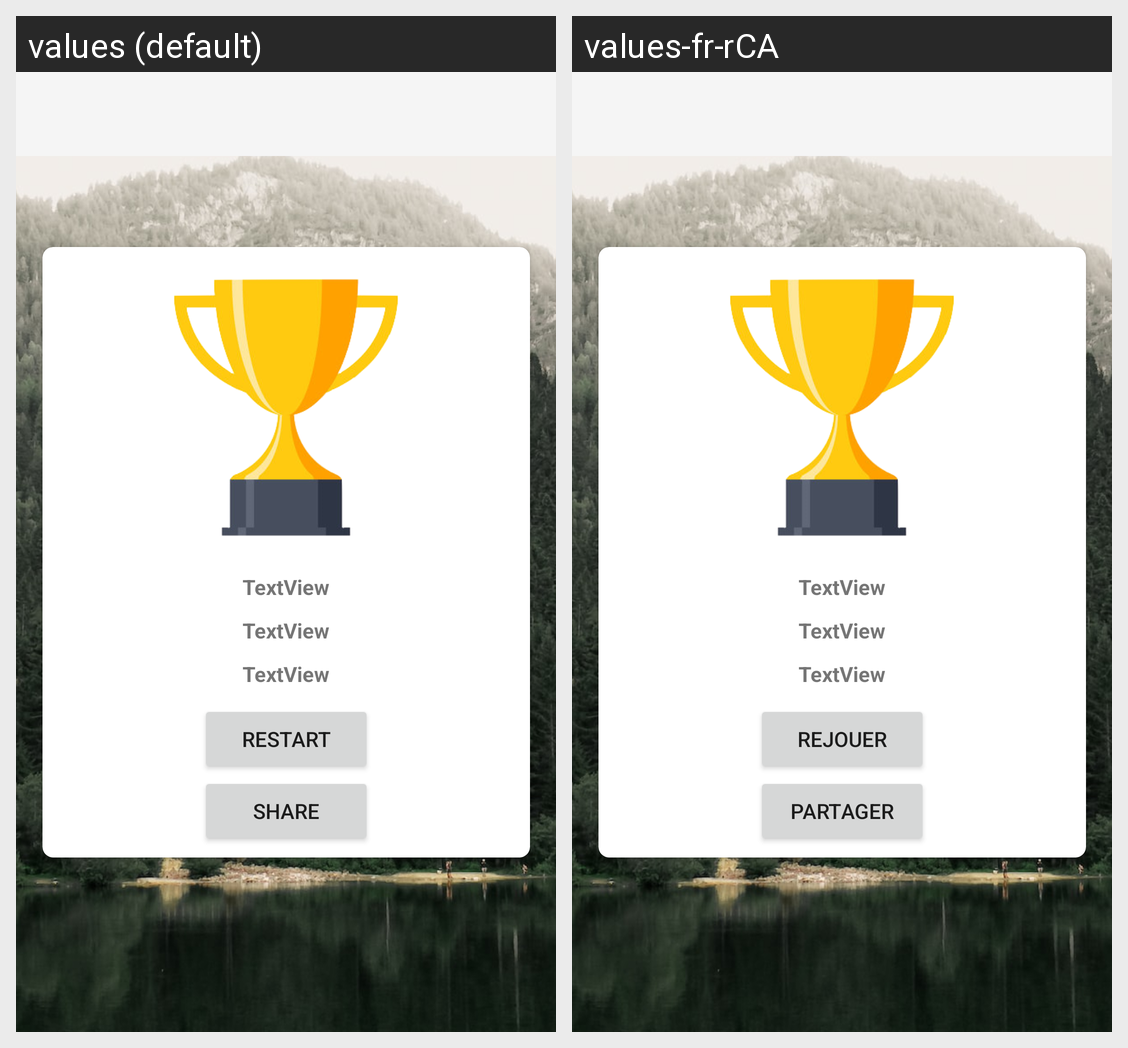

Here is an Android app screen in its default locale and in the app's own translations. Write out the translated-string differences for the strings that appear on this screen.
Android screen res/layout/activity_resultat.xml rendered under 2 locales, left to right: values (default), values-fr-rCA. Device: Nexus 5 (rendered at 1080×1920; each locale shown at half size, 540×960, under a caption strip naming it); theme Theme.Design.Light.NoActionBar.
Strings drawn on this screen, with the default value and each locale's value (text and hints the layout hard-codes, and strings that could not be matched under every locale, appear in the picture but are not listed):

btn_restart
  values: Restart
  values-fr-rCA: Rejouer

btn_share
  values: Share
  values-fr-rCA: Partager
